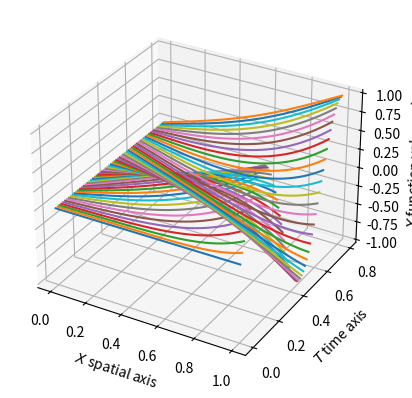

This figure's Python source:
# importing necessary libraries
import math
import sympy as sp
import numpy as np
import matplotlib.pyplot as plt
from mpl_toolkits import mplot3d

x, t = sp.symbols("x t")


def task4(a, b, k, T, phi, g1, g2, f):
    x_h = (b - a) / 50
    x_h_step_amount = int((b - a) / x_h) + 1
    t_h = 0.5 * x_h**2 / k
    t_h_step_amount = int(T / t_h) + 1
    x_hs = np.linspace(a, b, x_h_step_amount)
    t_hs = np.linspace(0, T, t_h_step_amount)

    matrix = np.zeros(shape=(t_h_step_amount, x_h_step_amount))

    # initial condition
    matrix[0, 1:-1] = np.array(
        [phi(x_hs[i], t_hs[0]) for i in range(1, x_h_step_amount - 1)]
    )

    # bounds condition
    matrix[:, 0] = np.array([g1(x_hs[0], t_hs[i])
                            for i in range(t_h_step_amount)])
    matrix[:, -1] = np.array([g2(x_hs[-1], t_hs[i])
                             for i in range(t_h_step_amount)])

    coef = np.array(
        [k * t_h / x_h**2, 1 - 2 * k * t_h / x_h**2, k * t_h / x_h**2]
    )

    for i in range(1, t_h_step_amount):
        for j in range(1, x_h_step_amount - 1):
            matrix[i][j] = matrix[i - 1, j - 1: j + 2].dot(coef) + t_h * f(
                x_hs[j], t_hs[i - 1]
            )

    # plotting
    ax = plt.axes(projection="3d")
    ax.set_ylabel("$T$ time axis")
    ax.set_xlabel("$X$ spatial axis")
    ax.set_zlabel("$Y$ function value axis")

    for i in range(0, t_h_step_amount, 130):
        ax.plot3D(x_hs, np.array([t_hs[i]] * x_h_step_amount), matrix[i, :])

    plt.show()


k = 2
T = 0.8
a, b = 0, 1
phi = sp.lambdify((x, t), 0)
g1 = sp.lambdify((x, t), 0)
g2 = sp.lambdify((x, t), sp.sin(10*t))
f = sp.lambdify((x, t), x*(1-x))

task4(a, b, k, T, phi, g1, g2, f)
